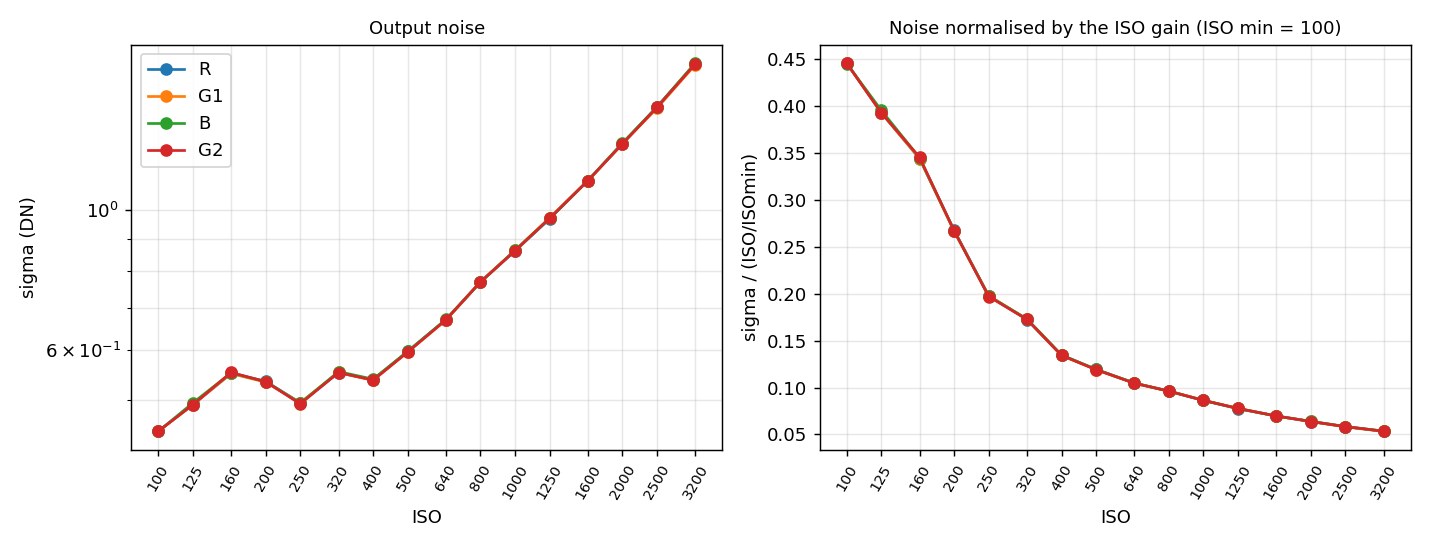

Data behind this chart, as committed beside it:
iso, channel, mean, sigma_dn, sigma_dn_clipped, sigma_dn_norm, mode
100, R, 64, 0.4457, 0.4457, 0.4457, diff
100, G1, 64, 0.4455, 0.4455, 0.4455, diff
100, B, 64, 0.4452, 0.4451, 0.4451, diff
100, G2, 64, 0.4454, 0.4454, 0.4454, diff
125, R, 63.99, 0.4908, 0.4908, 0.3927, diff
125, G1, 63.99, 0.491, 0.491, 0.3928, diff
125, B, 63.99, 0.4942, 0.4942, 0.3953, diff
125, G2, 63.99, 0.4909, 0.4909, 0.3927, diff
160, R, 64, 0.5505, 0.5504, 0.344, diff
160, G1, 64, 0.5505, 0.5504, 0.344, diff
160, B, 64, 0.5516, 0.5516, 0.3447, diff
160, G2, 64, 0.5526, 0.5524, 0.3453, diff
200, R, 64.01, 0.5349, 0.5347, 0.2674, diff
200, G1, 64.01, 0.5331, 0.5329, 0.2665, diff
200, B, 64.01, 0.5345, 0.5343, 0.2672, diff
200, G2, 64.02, 0.5341, 0.5339, 0.267, diff
250, R, 64, 0.4944, 0.4943, 0.1977, diff
250, G1, 64, 0.4945, 0.4945, 0.1978, diff
250, B, 64, 0.4934, 0.4934, 0.1973, diff
250, G2, 64, 0.4924, 0.4923, 0.1969, diff
320, R, 63.99, 0.552, 0.5519, 0.1725, diff
320, G1, 63.99, 0.5526, 0.5525, 0.1727, diff
320, B, 64, 0.5541, 0.5541, 0.1731, diff
320, G2, 63.99, 0.5524, 0.5522, 0.1726, diff
400, R, 64, 0.5376, 0.5376, 0.1344, diff
400, G1, 64.01, 0.5368, 0.5366, 0.1342, diff
400, B, 64.01, 0.5391, 0.539, 0.1348, diff
400, G2, 64.01, 0.5374, 0.5371, 0.1343, diff
500, R, 64, 0.5968, 0.5967, 0.1193, diff
500, G1, 64, 0.5957, 0.5956, 0.1191, diff
500, B, 63.99, 0.5964, 0.5964, 0.1193, diff
500, G2, 64, 0.595, 0.5949, 0.119, diff
640, R, 64, 0.6706, 0.6701, 0.1047, diff
640, G1, 64, 0.6694, 0.669, 0.1045, diff
640, B, 63.99, 0.6712, 0.6707, 0.1048, diff
640, G2, 64, 0.6702, 0.6695, 0.1046, diff
800, R, 64.02, 0.7699, 0.7697, 0.09621, diff
800, G1, 64.02, 0.7699, 0.7698, 0.09622, diff
800, B, 64.02, 0.7685, 0.7683, 0.09604, diff
800, G2, 64.02, 0.7698, 0.7691, 0.09614, diff
1000, R, 64.01, 0.862, 0.862, 0.0862, diff
1000, G1, 64.01, 0.8642, 0.8637, 0.08637, diff
1000, B, 64.01, 0.8639, 0.8637, 0.08637, diff
1000, G2, 64.02, 0.8634, 0.8623, 0.08623, diff
1250, R, 64.02, 0.9692, 0.9689, 0.07751, diff
1250, G1, 64.02, 0.9729, 0.9726, 0.07781, diff
1250, B, 64.01, 0.9711, 0.9707, 0.07766, diff
1250, G2, 64.02, 0.9728, 0.9711, 0.07769, diff
1600, R, 64.03, 1.116, 1.115, 0.06967, diff
1600, G1, 64.03, 1.116, 1.115, 0.06969, diff
1600, B, 64.03, 1.115, 1.114, 0.06963, diff
1600, G2, 64.03, 1.118, 1.114, 0.06965, diff
2000, R, 64.03, 1.276, 1.276, 0.06379, diff
2000, G1, 64.03, 1.277, 1.276, 0.06381, diff
2000, B, 64.04, 1.28, 1.279, 0.06396, diff
2000, G2, 64.03, 1.277, 1.275, 0.06375, diff
2500, R, 64.04, 1.46, 1.46, 0.0584, diff
2500, G1, 64.05, 1.454, 1.453, 0.05812, diff
2500, B, 64.04, 1.46, 1.459, 0.05837, diff
2500, G2, 64.04, 1.462, 1.457, 0.05829, diff
... 4 more rows
